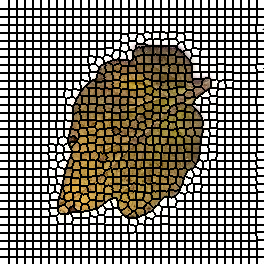

The file beside this chart, header and first rows:
0, 0, 0, 0, 0, 0, 0, 0, 0, 1, 1, 1, 1, 1, 1, 1, 1, 2, 2, 2, 2, 2, 2, 2
0, 0, 0, 0, 0, 0, 0, 0, 0, 1, 1, 1, 1, 1, 1, 1, 1, 2, 2, 2, 2, 2, 2, 2
0, 0, 0, 0, 0, 0, 0, 0, 0, 1, 1, 1, 1, 1, 1, 1, 1, 2, 2, 2, 2, 2, 2, 2
0, 0, 0, 0, 0, 0, 0, 0, 0, 1, 1, 1, 1, 1, 1, 1, 1, 2, 2, 2, 2, 2, 2, 2
0, 0, 0, 0, 0, 0, 0, 0, 0, 1, 1, 1, 1, 1, 1, 1, 1, 2, 2, 2, 2, 2, 2, 2
0, 0, 0, 0, 0, 0, 0, 0, 0, 1, 1, 1, 1, 1, 1, 1, 1, 2, 2, 2, 2, 2, 2, 2
0, 0, 0, 0, 0, 0, 0, 0, 0, 1, 1, 1, 1, 1, 1, 1, 1, 2, 2, 2, 2, 2, 2, 2
0, 0, 0, 0, 0, 0, 0, 0, 0, 1, 1, 1, 1, 1, 1, 1, 1, 2, 2, 2, 2, 2, 2, 2
0, 0, 0, 0, 0, 0, 0, 0, 0, 1, 1, 1, 1, 1, 1, 1, 1, 2, 2, 2, 2, 2, 2, 2
33, 33, 33, 33, 33, 33, 33, 33, 33, 34, 34, 34, 34, 34, 34, 34, 34, 35, 35, 35, 35, 35, 35, 35
33, 33, 33, 33, 33, 33, 33, 33, 33, 34, 34, 34, 34, 34, 34, 34, 34, 35, 35, 35, 35, 35, 35, 35
33, 33, 33, 33, 33, 33, 33, 33, 33, 34, 34, 34, 34, 34, 34, 34, 34, 35, 35, 35, 35, 35, 35, 35
33, 33, 33, 33, 33, 33, 33, 33, 33, 34, 34, 34, 34, 34, 34, 34, 34, 35, 35, 35, 35, 35, 35, 35
33, 33, 33, 33, 33, 33, 33, 33, 33, 34, 34, 34, 34, 34, 34, 34, 34, 35, 35, 35, 35, 35, 35, 35
33, 33, 33, 33, 33, 33, 33, 33, 33, 34, 34, 34, 34, 34, 34, 34, 34, 35, 35, 35, 35, 35, 35, 35
33, 33, 33, 33, 33, 33, 33, 33, 33, 34, 34, 34, 34, 34, 34, 34, 34, 35, 35, 35, 35, 35, 35, 35
33, 33, 33, 33, 33, 33, 33, 33, 33, 34, 34, 34, 34, 34, 34, 34, 34, 35, 35, 35, 35, 35, 35, 35
66, 66, 66, 66, 66, 66, 66, 66, 66, 67, 67, 67, 67, 67, 67, 67, 67, 68, 68, 68, 68, 68, 68, 68
66, 66, 66, 66, 66, 66, 66, 66, 66, 67, 67, 67, 67, 67, 67, 67, 67, 68, 68, 68, 68, 68, 68, 68
66, 66, 66, 66, 66, 66, 66, 66, 66, 67, 67, 67, 67, 67, 67, 67, 67, 68, 68, 68, 68, 68, 68, 68
66, 66, 66, 66, 66, 66, 66, 66, 66, 67, 67, 67, 67, 67, 67, 67, 67, 68, 68, 68, 68, 68, 68, 68
66, 66, 66, 66, 66, 66, 66, 66, 66, 67, 67, 67, 67, 67, 67, 67, 67, 68, 68, 68, 68, 68, 68, 68
66, 66, 66, 66, 66, 66, 66, 66, 66, 67, 67, 67, 67, 67, 67, 67, 67, 68, 68, 68, 68, 68, 68, 68
66, 66, 66, 66, 66, 66, 66, 66, 66, 67, 67, 67, 67, 67, 67, 67, 67, 68, 68, 68, 68, 68, 68, 68
66, 66, 66, 66, 66, 66, 66, 66, 66, 67, 67, 67, 67, 67, 67, 67, 67, 68, 68, 68, 68, 68, 68, 68
99, 99, 99, 99, 99, 99, 99, 99, 99, 100, 100, 100, 100, 100, 100, 100, 100, 101, 101, 101, 101, 101, 101, 101
99, 99, 99, 99, 99, 99, 99, 99, 99, 100, 100, 100, 100, 100, 100, 100, 100, 101, 101, 101, 101, 101, 101, 101
99, 99, 99, 99, 99, 99, 99, 99, 99, 100, 100, 100, 100, 100, 100, 100, 100, 101, 101, 101, 101, 101, 101, 101
99, 99, 99, 99, 99, 99, 99, 99, 99, 100, 100, 100, 100, 100, 100, 100, 100, 101, 101, 101, 101, 101, 101, 101
99, 99, 99, 99, 99, 99, 99, 99, 99, 100, 100, 100, 100, 100, 100, 100, 100, 101, 101, 101, 101, 101, 101, 101
99, 99, 99, 99, 99, 99, 99, 99, 99, 100, 100, 100, 100, 100, 100, 100, 100, 101, 101, 101, 101, 101, 101, 101
99, 99, 99, 99, 99, 99, 99, 99, 99, 100, 100, 100, 100, 100, 100, 100, 100, 101, 101, 101, 101, 101, 101, 101
99, 99, 99, 99, 99, 99, 99, 99, 99, 100, 100, 100, 100, 100, 100, 100, 100, 101, 101, 101, 101, 101, 101, 101
137, 137, 137, 137, 137, 137, 137, 137, 137, 138, 138, 138, 138, 138, 138, 138, 138, 139, 139, 139, 139, 139, 139, 139
137, 137, 137, 137, 137, 137, 137, 137, 137, 138, 138, 138, 138, 138, 138, 138, 138, 139, 139, 139, 139, 139, 139, 139
137, 137, 137, 137, 137, 137, 137, 137, 137, 138, 138, 138, 138, 138, 138, 138, 138, 139, 139, 139, 139, 139, 139, 139
137, 137, 137, 137, 137, 137, 137, 137, 137, 138, 138, 138, 138, 138, 138, 138, 138, 139, 139, 139, 139, 139, 139, 139
137, 137, 137, 137, 137, 137, 137, 137, 137, 138, 138, 138, 138, 138, 138, 138, 138, 139, 139, 139, 139, 139, 139, 139
137, 137, 137, 137, 137, 137, 137, 137, 137, 138, 138, 138, 138, 138, 138, 138, 138, 139, 139, 139, 139, 139, 139, 139
137, 137, 137, 137, 137, 137, 137, 137, 137, 138, 138, 138, 138, 138, 138, 138, 138, 139, 139, 139, 139, 139, 139, 139
137, 137, 137, 137, 137, 137, 137, 137, 137, 138, 138, 138, 138, 138, 138, 138, 138, 139, 139, 139, 139, 139, 139, 139
170, 170, 170, 170, 170, 170, 170, 170, 170, 171, 171, 171, 171, 171, 171, 171, 171, 172, 172, 172, 172, 172, 172, 172
170, 170, 170, 170, 170, 170, 170, 170, 170, 171, 171, 171, 171, 171, 171, 171, 171, 172, 172, 172, 172, 172, 172, 172
170, 170, 170, 170, 170, 170, 170, 170, 170, 171, 171, 171, 171, 171, 171, 171, 171, 172, 172, 172, 172, 172, 172, 172
170, 170, 170, 170, 170, 170, 170, 170, 170, 171, 171, 171, 171, 171, 171, 171, 171, 172, 172, 172, 172, 172, 172, 172
170, 170, 170, 170, 170, 170, 170, 170, 170, 171, 171, 171, 171, 171, 171, 171, 171, 172, 172, 172, 172, 172, 172, 172
170, 170, 170, 170, 170, 170, 170, 170, 170, 171, 171, 171, 171, 171, 171, 171, 171, 172, 172, 172, 172, 172, 172, 172
170, 170, 170, 170, 170, 170, 170, 170, 170, 171, 171, 171, 171, 171, 171, 171, 171, 172, 172, 172, 172, 172, 172, 172
170, 170, 170, 170, 170, 170, 170, 170, 170, 171, 171, 171, 171, 171, 171, 171, 171, 172, 172, 172, 172, 172, 172, 172
205, 205, 205, 205, 205, 205, 205, 205, 205, 206, 206, 206, 206, 206, 206, 206, 206, 207, 207, 207, 207, 207, 207, 207
205, 205, 205, 205, 205, 205, 205, 205, 205, 206, 206, 206, 206, 206, 206, 206, 206, 207, 207, 207, 207, 207, 207, 207
205, 205, 205, 205, 205, 205, 205, 205, 205, 206, 206, 206, 206, 206, 206, 206, 206, 207, 207, 207, 207, 207, 207, 207
205, 205, 205, 205, 205, 205, 205, 205, 205, 206, 206, 206, 206, 206, 206, 206, 206, 207, 207, 207, 207, 207, 207, 207
205, 205, 205, 205, 205, 205, 205, 205, 205, 206, 206, 206, 206, 206, 206, 206, 206, 207, 207, 207, 207, 207, 207, 207
205, 205, 205, 205, 205, 205, 205, 205, 205, 206, 206, 206, 206, 206, 206, 206, 206, 207, 207, 207, 207, 207, 207, 207
205, 205, 205, 205, 205, 205, 205, 205, 205, 206, 206, 206, 206, 206, 206, 206, 206, 207, 207, 207, 207, 207, 207, 207
205, 205, 205, 205, 205, 205, 205, 205, 205, 206, 206, 206, 206, 206, 206, 206, 206, 207, 207, 207, 207, 207, 207, 207
241, 241, 241, 241, 241, 241, 241, 241, 241, 242, 242, 242, 242, 242, 242, 242, 242, 243, 243, 243, 243, 243, 243, 243
241, 241, 241, 241, 241, 241, 241, 241, 241, 242, 242, 242, 242, 242, 242, 242, 242, 243, 243, 243, 243, 243, 243, 243
241, 241, 241, 241, 241, 241, 241, 241, 241, 242, 242, 242, 242, 242, 242, 242, 242, 243, 243, 243, 243, 243, 243, 243
241, 241, 241, 241, 241, 241, 241, 241, 241, 242, 242, 242, 242, 242, 242, 242, 242, 243, 243, 243, 243, 243, 243, 243
... 203 more rows
